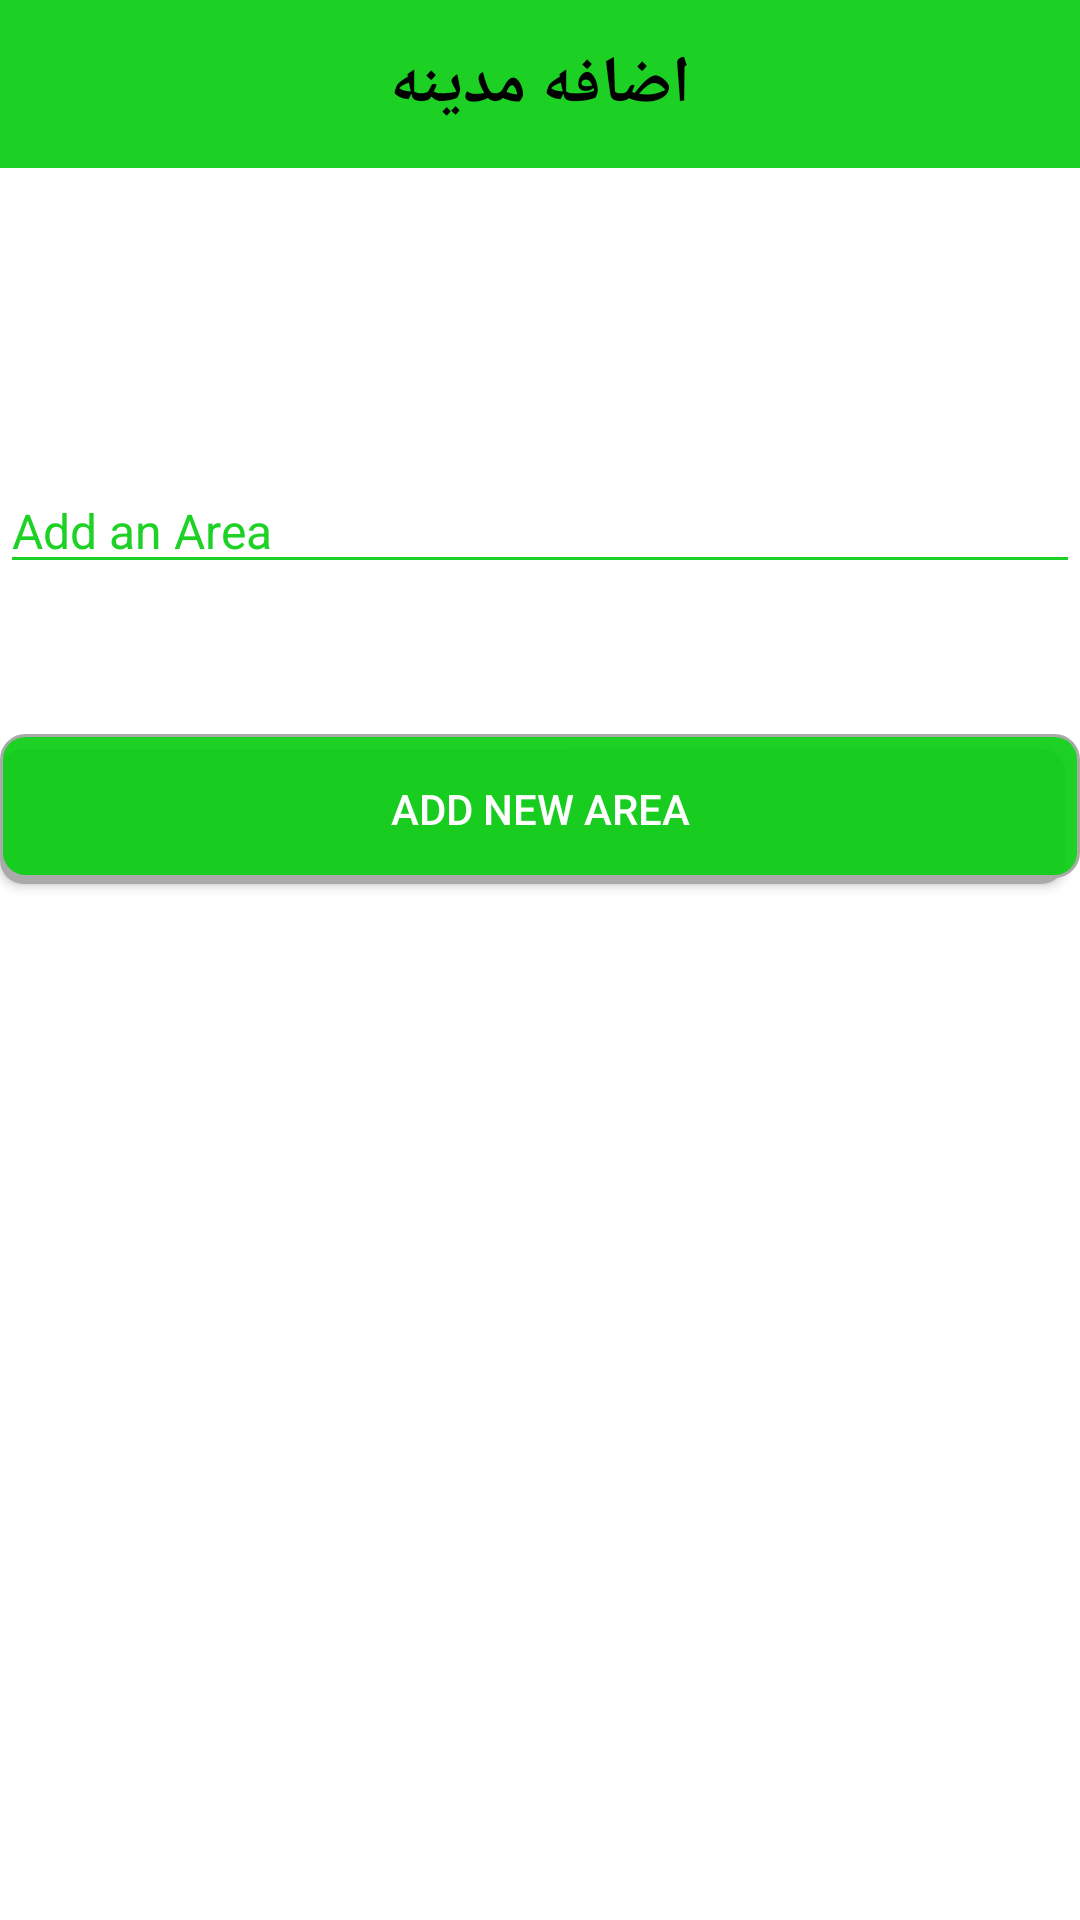

Layout XML and referenced resources for this Android screen:
<!-- AndroidManifest.xml: application theme Theme.AdminFakha -->
<!-- res/layout/activity_area.xml -->
<?xml version="1.0" encoding="utf-8"?>
<RelativeLayout xmlns:android="http://schemas.android.com/apk/res/android"
    xmlns:app="http://schemas.android.com/apk/res-auto"
    xmlns:tools="http://schemas.android.com/tools"
    android:layout_width="match_parent"
    android:layout_height="match_parent"
    tools:context=".AreaActivity"
    android:background="#fff">

    <androidx.appcompat.widget.Toolbar
        android:id="@+id/toolbar"
        android:layout_width="match_parent"
        android:layout_height="wrap_content"
        android:background="#F00FCF17"
        app:theme="@style/Theme.AdminFakha"
        app:layout_constraintTop_toTopOf="parent">

        <TextView
            android:layout_width="wrap_content"
            android:layout_height="wrap_content"
            android:layout_gravity="center"
            android:textColor="#000"
            android:textStyle="bold"
            android:textSize="22dp"
            android:text="اضافه مدينه" />
    </androidx.appcompat.widget.Toolbar>

  <EditText
      android:layout_width="match_parent"
      android:layout_height="wrap_content"
      android:id="@+id/add_area"
      android:layout_below="@+id/toolbar"
      android:layout_marginTop="100dp"
      android:textSize="16dp"
      android:backgroundTint="@color/green"
      android:textColorHint="@color/green"
      android:textColor="#000"
      android:maxLines="1"
      android:hint="Add an Area"
      />

    <Button
        android:layout_width="match_parent"
        android:layout_height="50dp"
        android:layout_below="@+id/add_area"
        android:id="@+id/but_add_area"
        android:background="@drawable/background_button"
        android:text="Add new Area"
        android:layout_marginTop="50dp"
        />


</RelativeLayout>
<!-- resources referenced by this layout -->
<resources>
  <color name="green">#F00FCF17</color>
  <!-- drawable background_button (drawable-v24) -->
  <?xml version="1.0" encoding="utf-8"?>
  <selector xmlns:android="http://schemas.android.com/apk/res/android">
      <item android:state_pressed="false" >
          <layer-list>
              <item android:right="5dp" android:top="5dp">
                  <shape>
                      <corners android:radius="8dp" />
                      <solid android:color="@android:color/darker_gray" />
                  </shape>
              </item>
              <item android:bottom="2dp" >
                  <shape>
                      <gradient android:angle="270"
                          android:endColor="#F00FCF17" android:startColor="#F00FCF17" />
                      <stroke android:width="1dp" android:color="@android:color/darker_gray" />
                      <corners android:radius="8dp" />
                      <padding android:bottom="10dp" android:left="10dp"
                          android:right="10dp" android:top="10dp" />
                  </shape>
              </item>
          </layer-list>
      </item>
  
      <item android:state_pressed="true" >
          <layer-list>
              <item android:right="5dp" android:top="5dp">
                  <shape>
                      <corners android:radius="8dp" />
                      <solid android:color="#F00FCF17" />
                  </shape>
              </item>
              <item android:bottom="2dp">
                  <shape>
                      <gradient android:angle="270"
                          android:endColor="#F00FCF17" android:startColor="#F00FCF17" />
                      <stroke android:width="1dp" android:color="#F00FCF17" />
                      <corners android:radius="8dp" />
                      <padding android:bottom="10dp" android:left="10dp"
                          android:right="10dp" android:top="10dp" />
                  </shape>
              </item>
          </layer-list>
      </item>
  </selector>
  <style name="Theme.AdminFakha" parent="Theme.AppCompat.NoActionBar">
          
          
          
          <item name="colorPrimary">#0F9D58</item>
          <item name="colorPrimaryDark">#18C61F</item>
          <item name="colorAccent">#000</item>
          
      </style>
</resources>
